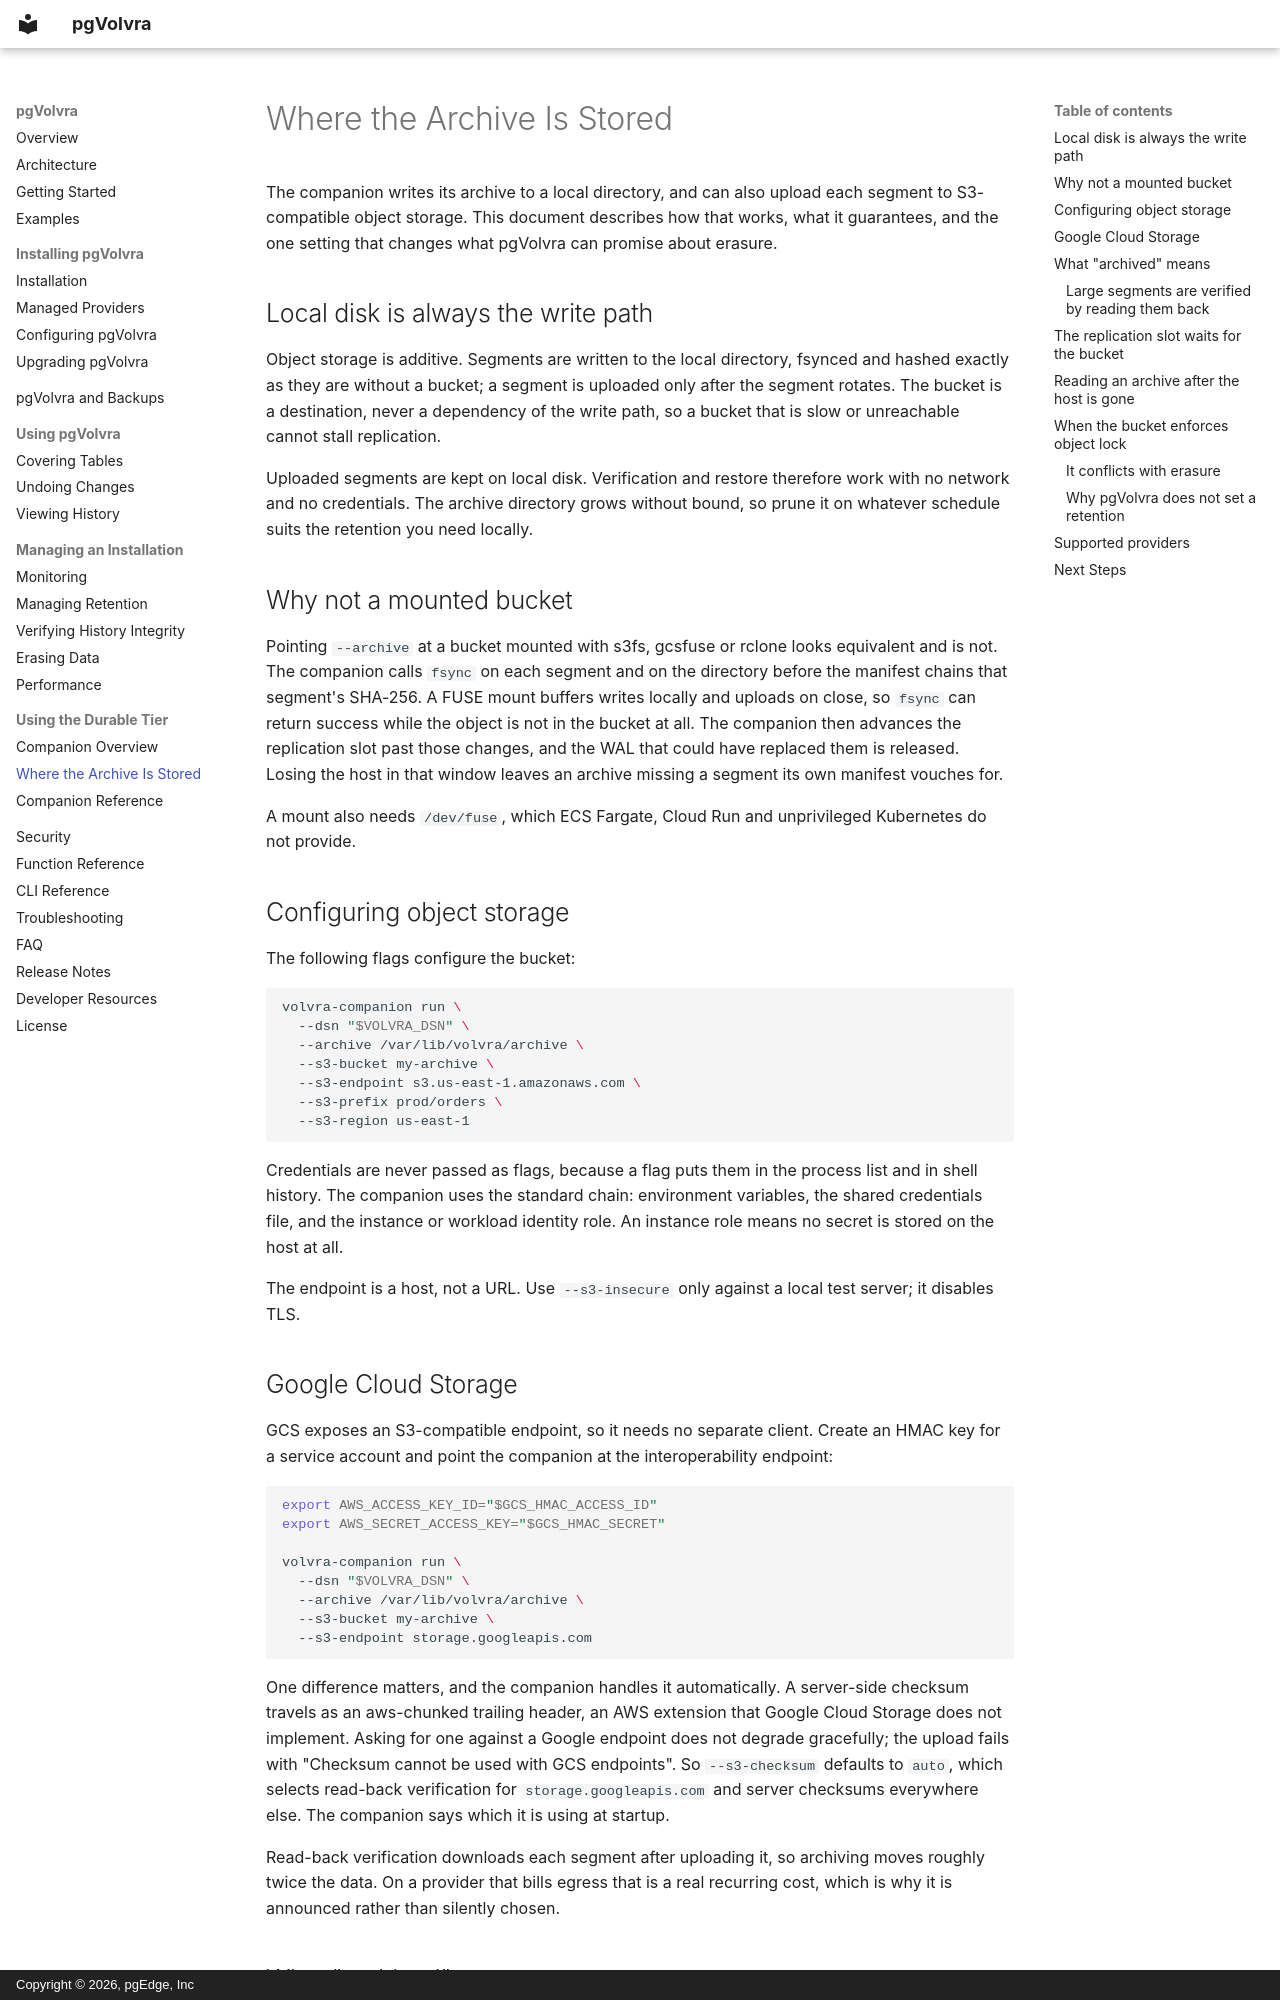

repository: pgEdge/pgvolvra · page: archive_storage/index.html · generator: mkdocs · copyright: Copyright © 2026, pgEdge, Inc

# Where the Archive Is Stored

The companion writes its archive to a local directory, and can also
upload each segment to S3-compatible object storage. This document
describes how that works, what it guarantees, and the one setting that
changes what pgVolvra can promise about erasure.

## Local disk is always the write path

Object storage is additive. Segments are written to the local
directory, fsynced and hashed exactly as they are without a bucket; a
segment is uploaded only after the segment rotates. The bucket is a
destination, never a dependency of the write path, so a bucket that is
slow or unreachable cannot stall replication.

Uploaded segments are kept on local disk. Verification and restore
therefore work with no network and no credentials. The archive
directory grows without bound, so prune it on whatever schedule suits
the retention you need locally.

## Why not a mounted bucket

Pointing `--archive` at a bucket mounted with s3fs, gcsfuse or rclone
looks equivalent and is not. The companion calls `fsync` on each
segment and on the directory before the manifest chains that segment's
SHA-256. A FUSE mount buffers writes locally and uploads on close, so
`fsync` can return success while the object is not in the bucket at
all. The companion then advances the replication slot past those
changes, and the WAL that could have replaced them is released. Losing
the host in that window leaves an archive missing a segment its own
manifest vouches for.

A mount also needs `/dev/fuse`, which ECS Fargate, Cloud Run and
unprivileged Kubernetes do not provide.

## Configuring object storage

The following flags configure the bucket:

```bash
volvra-companion run \
  --dsn "$VOLVRA_DSN" \
  --archive /var/lib/volvra/archive \
  --s3-bucket my-archive \
  --s3-endpoint s3.us-east-1.amazonaws.com \
  --s3-prefix prod/orders \
  --s3-region us-east-1
```

Credentials are never passed as flags, because a flag puts them in the
process list and in shell history. The companion uses the standard
chain: environment variables, the shared credentials file, and the
instance or workload identity role. An instance role means no secret
is stored on the host at all.

The endpoint is a host, not a URL. Use `--s3-insecure` only against a
local test server; it disables TLS.

## Google Cloud Storage

GCS exposes an S3-compatible endpoint, so it needs no separate client.
Create an HMAC key for a service account and point the companion at the
interoperability endpoint:

```bash
export AWS_ACCESS_KEY_ID="$GCS_HMAC_ACCESS_ID"
export AWS_SECRET_ACCESS_KEY="$GCS_HMAC_SECRET"

volvra-companion run \
  --dsn "$VOLVRA_DSN" \
  --archive /var/lib/volvra/archive \
  --s3-bucket my-archive \
  --s3-endpoint storage.googleapis.com
```

One difference matters, and the companion handles it automatically.
A server-side checksum travels as an aws-chunked trailing header, an
AWS extension that Google Cloud Storage does not implement. Asking for
one against a Google endpoint does not degrade gracefully; the upload
fails with "Checksum cannot be used with GCS endpoints". So
`--s3-checksum` defaults to `auto`, which selects read-back
verification for `storage.googleapis.com` and server checksums
everywhere else. The companion says which it is using at startup.

Read-back verification downloads each segment after uploading it, so
archiving moves roughly twice the data. On a provider that bills egress
that is a real recurring cost, which is why it is announced rather than
silently chosen.
